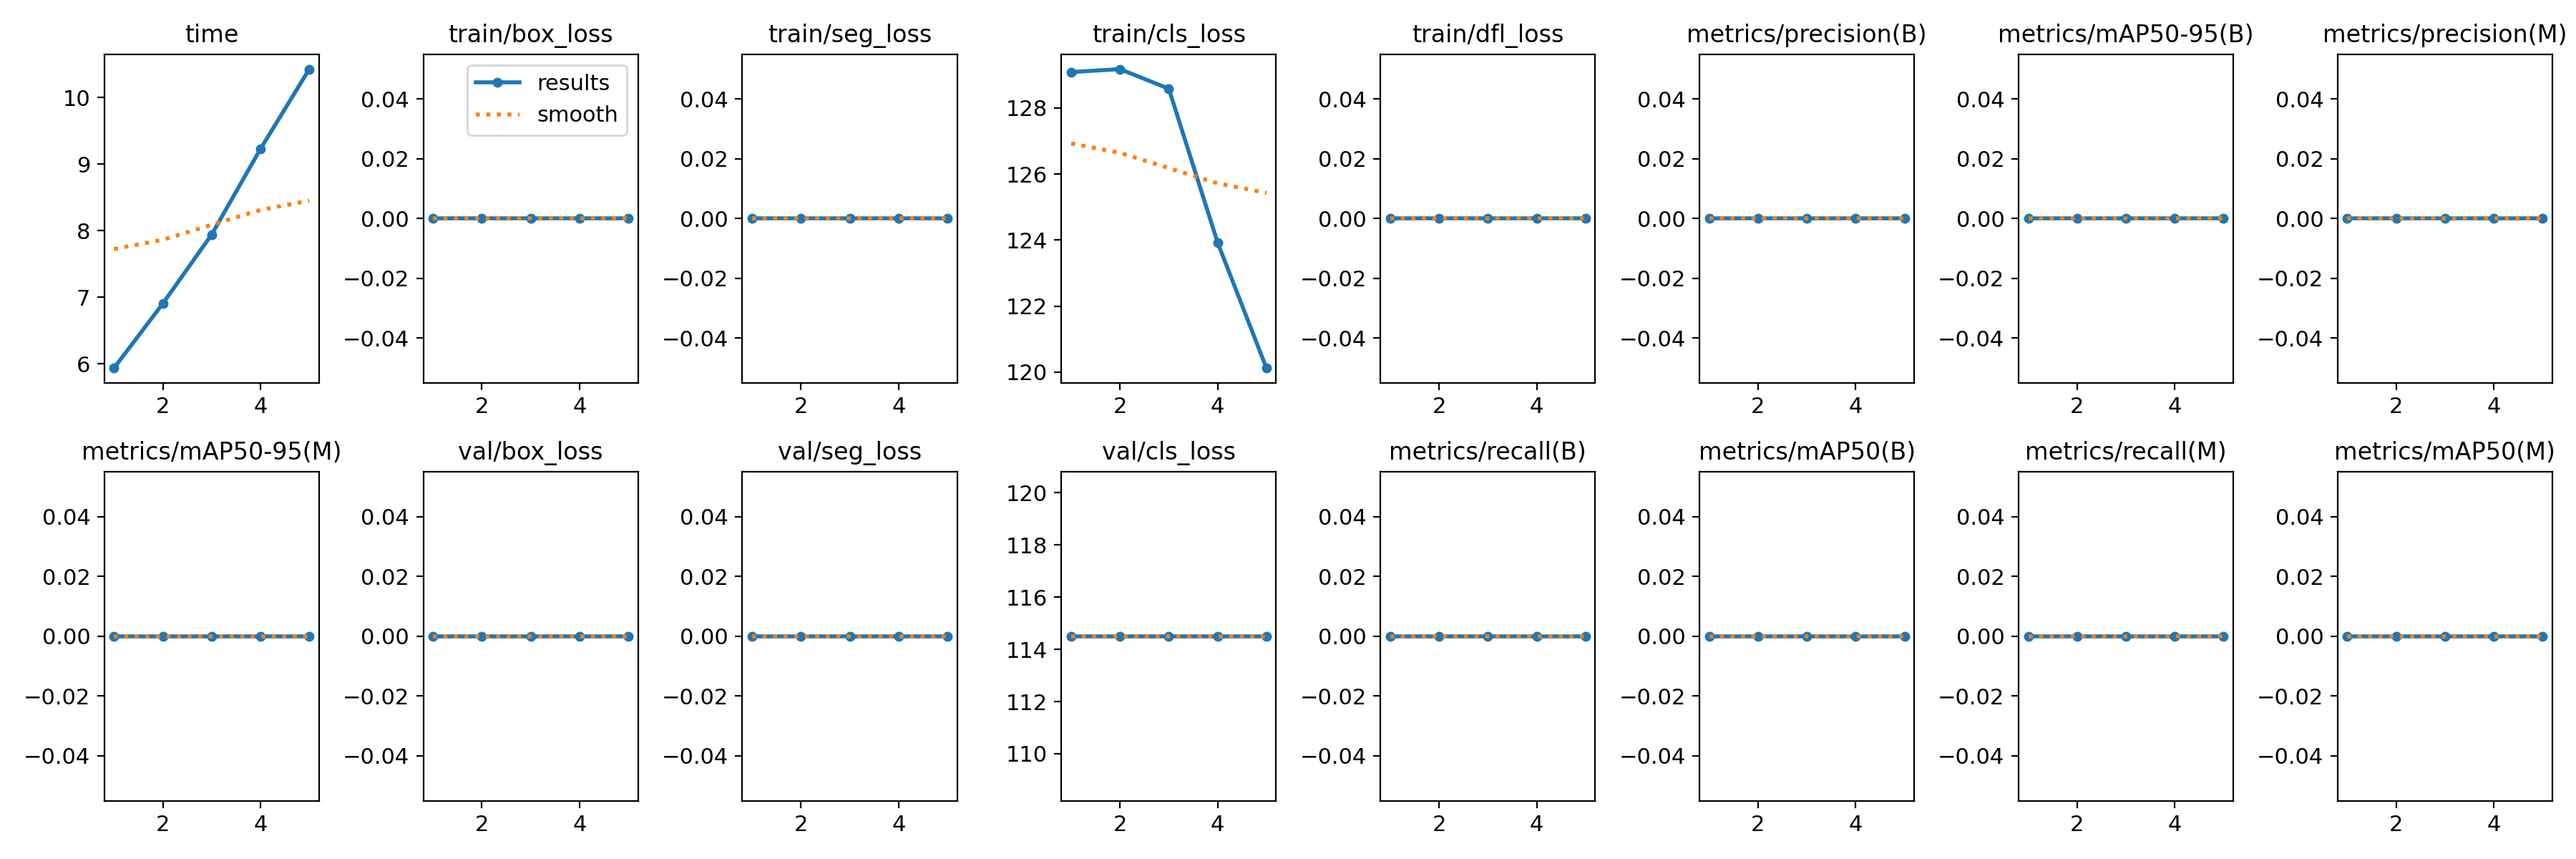

Source data for this figure (header and first rows):
epoch, time, train/box_loss, train/seg_loss, train/cls_loss, train/dfl_loss, metrics/precision(B), metrics/recall(B), metrics/mAP50(B), metrics/mAP50-95(B), metrics/precision(M), metrics/recall(M), metrics/mAP50(M), metrics/mAP50-95(M), val/box_loss, val/seg_loss, val/cls_loss, val/dfl_loss, lr/pg0, lr/pg1, lr/pg2
1, 5.934, 0, 0, 129.1, 0, 0, 0, 0, 0, 0, 0, 0, 0, 0, 0, 114.5, 0, 6e-05, 6e-05, 6e-05
2, 6.903, 0, 0, 129.2, 0, 0, 0, 0, 0, 0, 0, 0, 0, 0, 0, 114.5, 0, 0.0001123, 0.0001123, 0.0001123
3, 7.94, 0, 0, 128.6, 0, 0, 0, 0, 0, 0, 0, 0, 0, 0, 0, 114.5, 0, 0.0001329, 0.0001329, 0.0001329
4, 9.227, 0, 0, 123.9, 0, 0, 0, 0, 0, 0, 0, 0, 0, 0, 0, 114.5, 0, 0.0001218, 0.0001218, 0.0001218
5, 10.43, 0, 0, 120.1, 0, 0, 0, 0, 0, 0, 0, 0, 0, 0, 0, 114.5, 0, 7.904e-05, 7.904e-05, 7.904e-05
